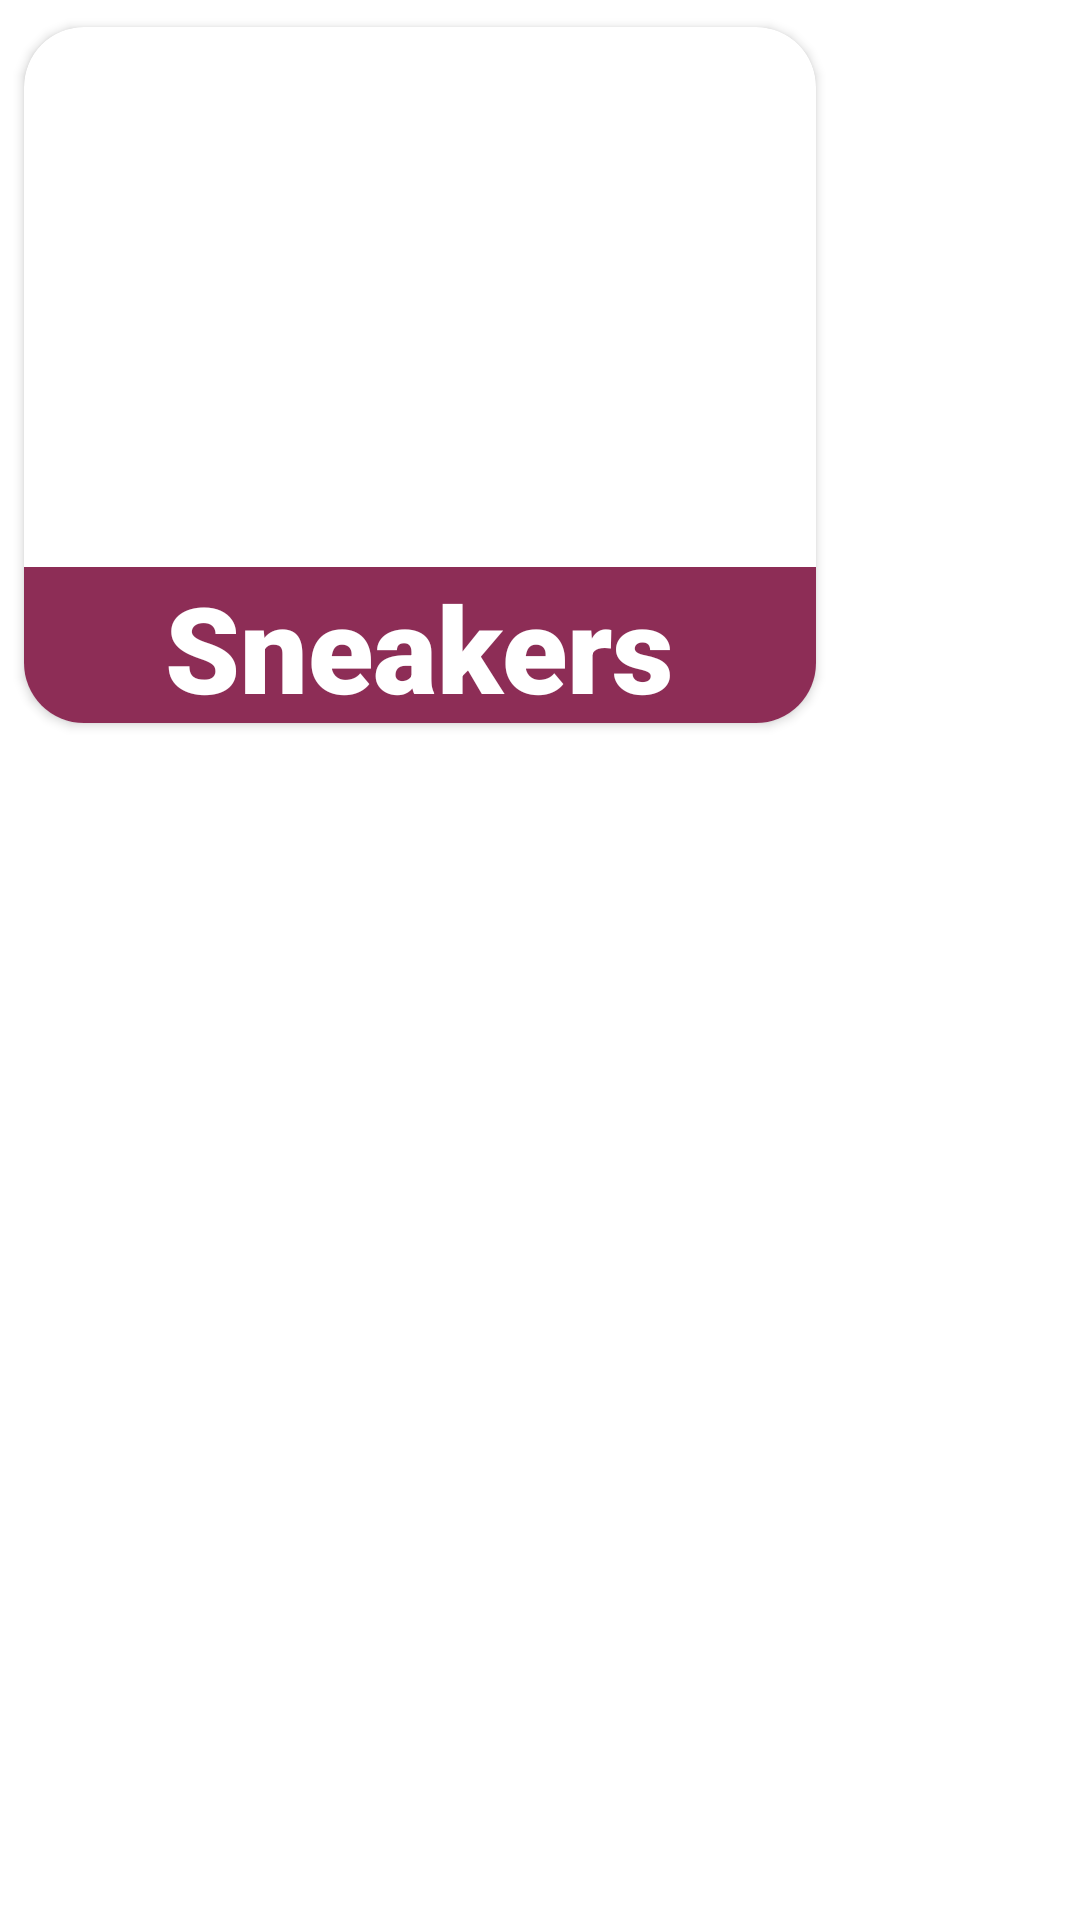

Reconstruct the res/layout file that produces this screen, plus the resources it refers to.
<!-- AndroidManifest.xml: application theme myAppTheme -->
<!-- res/layout/home_items_layout.xml -->
<?xml version="1.0" encoding="utf-8"?>
<LinearLayout xmlns:android="http://schemas.android.com/apk/res/android"
    android:layout_width="match_parent"
    android:layout_height="wrap_content"
    xmlns:app="http://schemas.android.com/apk/res-auto">

   <LinearLayout
        android:layout_width="match_parent"
        android:layout_height="wrap_content"
        android:weightSum="2"
        android:orientation="horizontal">

        <androidx.cardview.widget.CardView
            android:layout_width="@dimen/dim_200"
            android:layout_height="@dimen/dim_250"
            android:layout_weight="1"
            app:cardCornerRadius="@dimen/dim_20"
            android:padding="@dimen/dim_5"
            android:elevation="@dimen/dim_20"
            app:cardUseCompatPadding="true">
            <RelativeLayout
                android:layout_width="match_parent"
                android:layout_height="match_parent">

                <ImageView
                    android:layout_width="match_parent"
                    android:layout_height="@dimen/dim_130"
                    android:layout_marginStart="@dimen/dim_20"
                    android:layout_marginTop="@dimen/dim_30"
                    android:layout_marginEnd="@dimen/dim_20"
                    android:layout_marginBottom="@dimen/dim_20"
                    android:scaleType="fitStart"
                    android:src="@drawable/sneaker1"

                    android:id="@+id/img_sneakers_home"/>

                <RelativeLayout
                    android:layout_width="match_parent"
                    android:layout_height="match_parent"
                    android:background="@color/itemBottomBackground"
                    android:layout_below="@id/img_sneakers_home">

                    <TextView
                        android:layout_width="wrap_content"
                        android:layout_height="wrap_content"
                        android:layout_centerInParent="true"
                        android:text="@string/home_sneaker"
                        android:textSize="@dimen/dim_40"
                        android:textColor="@color/white"
                        android:id="@+id/textViewOfProduct"
                        android:typeface="serif"
                        android:fontFamily="sans-serif-black"/>
                </RelativeLayout>

            </RelativeLayout>

        </androidx.cardview.widget.CardView>
    </LinearLayout>
</LinearLayout>
<!-- resources referenced by this layout -->
<resources>
  <color name="itemBottomBackground">#8D2D56</color>
  <color name="white">#FFFFFFFF</color>
  <dimen name="dim_130">130dp</dimen>
  <dimen name="dim_20">20dp</dimen>
  <dimen name="dim_200">200dp</dimen>
  <dimen name="dim_250">250dp</dimen>
  <dimen name="dim_30">30dp</dimen>
  <dimen name="dim_40">40dp</dimen>
  <dimen name="dim_5">5dp</dimen>
  <string name="home_sneaker">Sneakers</string>
  <style name="myAppTheme" parent="Theme.MaterialComponents.DayNight.NoActionBar">
          
          <item name="colorPrimary">@color/themeColor</item>
          <item name="colorPrimaryVariant">@color/themeColor</item>
          <item name="colorOnPrimary">@color/white</item>
          
          <item name="colorSecondary">@color/teal_200</item>
          <item name="colorSecondaryVariant">@color/teal_700</item>
          <item name="colorOnSecondary">@color/black</item>
          
          <item name="android:statusBarColor">?attr/colorPrimaryVariant</item>
          
      </style>
  <color name="themeColor">#FFEC10B1</color>
  <color name="teal_200">#FF03DAC5</color>
  <color name="teal_700">#FF018786</color>
  <color name="black">#FF000000</color>
</resources>
